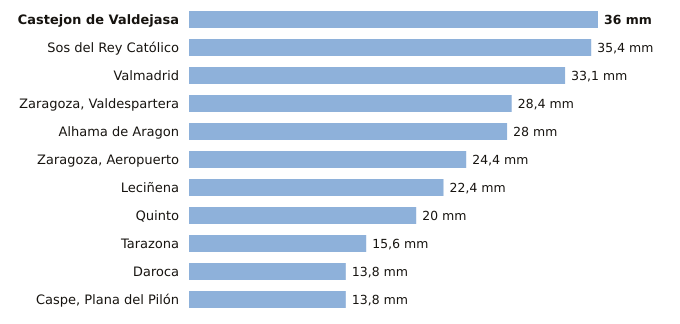

The file beside this chart, header and first rows:
estacion, provincia, indicativo, mm_6_dias_anteriores, mm_hoy, mm_7_dias, horas_de_hoy
Castejon de Valdejasa, Zaragoza, 9336D, 36.0, 0.0, 36.0, 6
Sos del Rey Católico, Zaragoza, 9244X, 35.4, 0.0, 35.4, 6
Valmadrid, Zaragoza, 9501X, 33.1, 0.0, 33.1, 6
Zaragoza, Valdespartera, Zaragoza, 9434P, 28.4, 0.0, 28.4, 6
Alhama de Aragon, Zaragoza, 9354X, 28.0, 0.0, 28.0, 6
Zaragoza, Aeropuerto, Zaragoza, 9434, 24.4, 0.0, 24.4, 6
Leciñena, Zaragoza, 9495Y, 22.4, 0.0, 22.4, 6
Quinto, Zaragoza, 9510X, 20.0, 0.0, 20.0, 6
Tarazona, Zaragoza, 9299X, 15.6, 0.0, 15.6, 6
Daroca, Zaragoza, 9390, 13.8, 0.0, 13.8, 6
Caspe, Plana del Pilón, Zaragoza, 9574B, 13.8, 0.0, 13.8, 6
